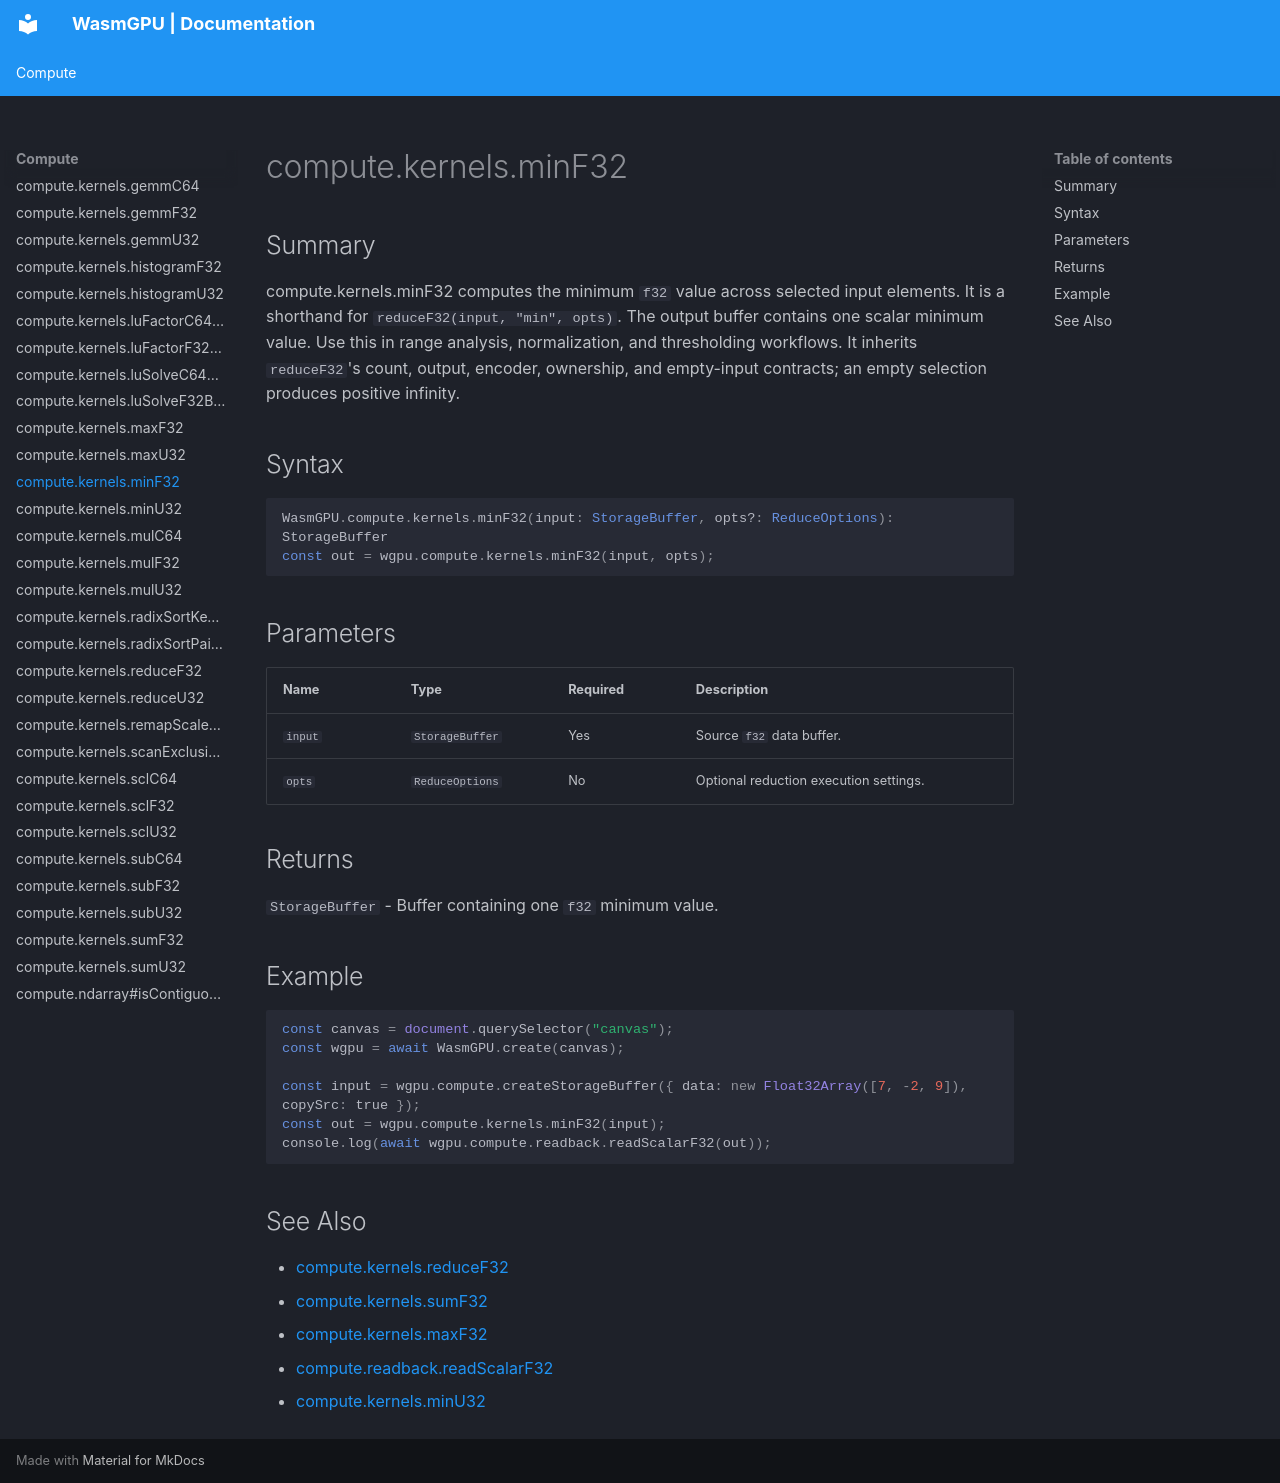

repository: Zushah/WasmGPU · page: compute/compute-kernels-minf32/index.html · generator: mkdocs

# compute.kernels.minF32

## Summary
compute.kernels.minF32 computes the minimum `f32` value across selected input elements.
It is a shorthand for `reduceF32(input, "min", opts)`.
The output buffer contains one scalar minimum value.
Use this in range analysis, normalization, and thresholding workflows.
It inherits `reduceF32`'s count, output, encoder, ownership, and empty-input contracts; an empty selection produces positive infinity.

## Syntax
```ts
WasmGPU.compute.kernels.minF32(input: StorageBuffer, opts?: ReduceOptions): StorageBuffer
const out = wgpu.compute.kernels.minF32(input, opts);
```

## Parameters
| Name | Type | Required | Description |
| --- | --- | --- | --- |
| `input` | `StorageBuffer` | Yes | Source `f32` data buffer. |
| `opts` | `ReduceOptions` | No | Optional reduction execution settings. |

## Returns
`StorageBuffer` - Buffer containing one `f32` minimum value.

## Example
```js
const canvas = document.querySelector("canvas");
const wgpu = await WasmGPU.create(canvas);

const input = wgpu.compute.createStorageBuffer({ data: new Float32Array([7, -2, 9]), copySrc: true });
const out = wgpu.compute.kernels.minF32(input);
console.log(await wgpu.compute.readback.readScalarF32(out));
```

## See Also
- [compute.kernels.reduceF32](./compute-kernels-reducef32.md)
- [compute.kernels.sumF32](./compute-kernels-sumf32.md)
- [compute.kernels.maxF32](./compute-kernels-maxf32.md)
- [compute.readback.readScalarF32](./compute-readback-readscalarf32.md)
- [compute.kernels.minU32](./compute-kernels-minu32.md)
